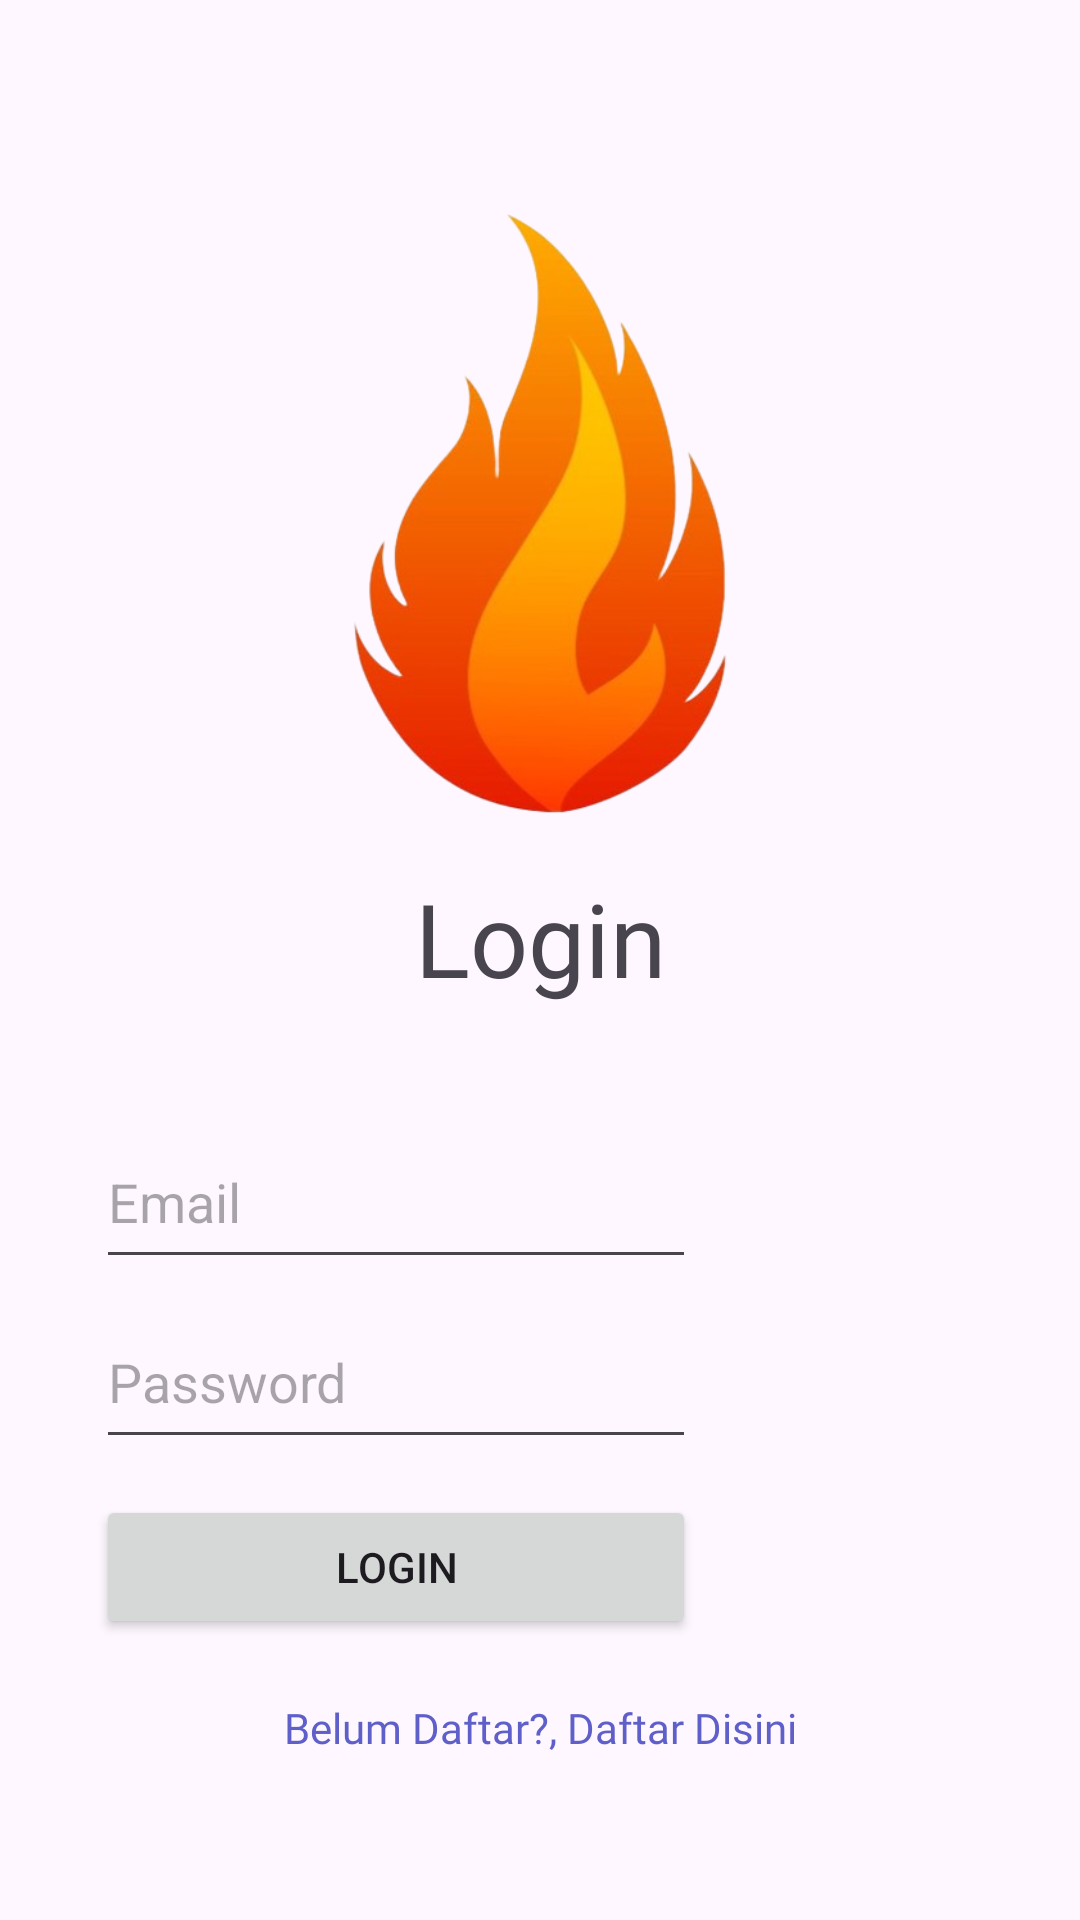

Here is an Android app screen rendered from its layout file. Give the layout XML and the strings, colors and styles it references.
<!-- AndroidManifest.xml: application theme Theme.Material3.Light.NoActionBar -->
<!-- res/layout/activity_login.xml -->
<?xml version="1.0" encoding="utf-8"?>
<LinearLayout xmlns:android="http://schemas.android.com/apk/res/android"
    xmlns:app="http://schemas.android.com/apk/res-auto"
    android:orientation="vertical"
    android:layout_width="match_parent"
    android:layout_height="match_parent">

    <ImageView
        android:id="@+id/imageView"
        android:layout_width="match_parent"
        android:layout_height="214dp"
        android:layout_marginTop="64dp"
        app:srcCompat="@drawable/logo_api" />

    <TextView
        android:id="@+id/txt_login"
        android:layout_width="match_parent"
        android:layout_height="wrap_content"
        android:layout_marginTop="12dp"
        android:fontFamily="@font/product_sans_regular"
        android:gravity="center"
        android:text="Login"
        android:textSize="34sp" />

    <TextView
        android:id="@+id/txt_status"
        android:layout_width="match_parent"
        android:layout_height="wrap_content"
        android:gravity="center"
        android:layout_marginTop="12dp"
        android:fontFamily="@font/product_sans_bold"
        android:textColor="#FF0000"
        android:visibility="invisible"
        android:text="Email / Password Salah" />

    <com.google.android.material.textfield.TextInputEditText
        android:id="@+id/edt_email"
        android:layout_width="match_parent"
        android:layout_height="wrap_content"
        android:layout_marginStart="32dp"
        android:layout_marginTop="12dp"
        android:layout_marginEnd="128dp"
        android:gravity="left"
        android:hint="Email"
        android:inputType="textEmailAddress"
        android:minHeight="48dp" />

    <com.google.android.material.textfield.TextInputEditText
        android:id="@+id/edt_password"
        android:layout_width="match_parent"
        android:layout_height="wrap_content"
        android:layout_marginStart="32dp"
        android:layout_marginTop="12dp"
        android:layout_marginEnd="128dp"
        android:gravity="left"
        android:hint="Password"
        android:inputType="textPassword"
        android:minHeight="48dp" />

    <Button
        android:id="@+id/btn_login"
        android:layout_width="match_parent"
        android:layout_height="wrap_content"
        android:layout_marginTop="12dp"
        android:layout_marginStart="32dp"
        android:layout_marginEnd="128dp"
        android:text="Login" />

    <ProgressBar
        android:id="@+id/progressBar"
        android:layout_width="match_parent"
        android:layout_height="wrap_content"
        android:layout_marginTop="12dp"
        android:layout_marginStart="32dp"
        android:layout_marginEnd="128dp"
        android:visibility="gone" />

    <TextView
        android:id="@+id/txt_daftar"
        android:layout_width="match_parent"
        android:layout_height="wrap_content"
        android:layout_marginTop="20dp"
        android:fontFamily="@font/product_sans_bold"
        android:gravity="center"
        android:textColor="#5f5fca"
        android:text="Belum Daftar?, Daftar Disini" />


</LinearLayout>
<!-- resources referenced by this layout -->
<resources>
  <!-- drawable logo_api: png bitmap (drawable, 112344 bytes) -->
</resources>
